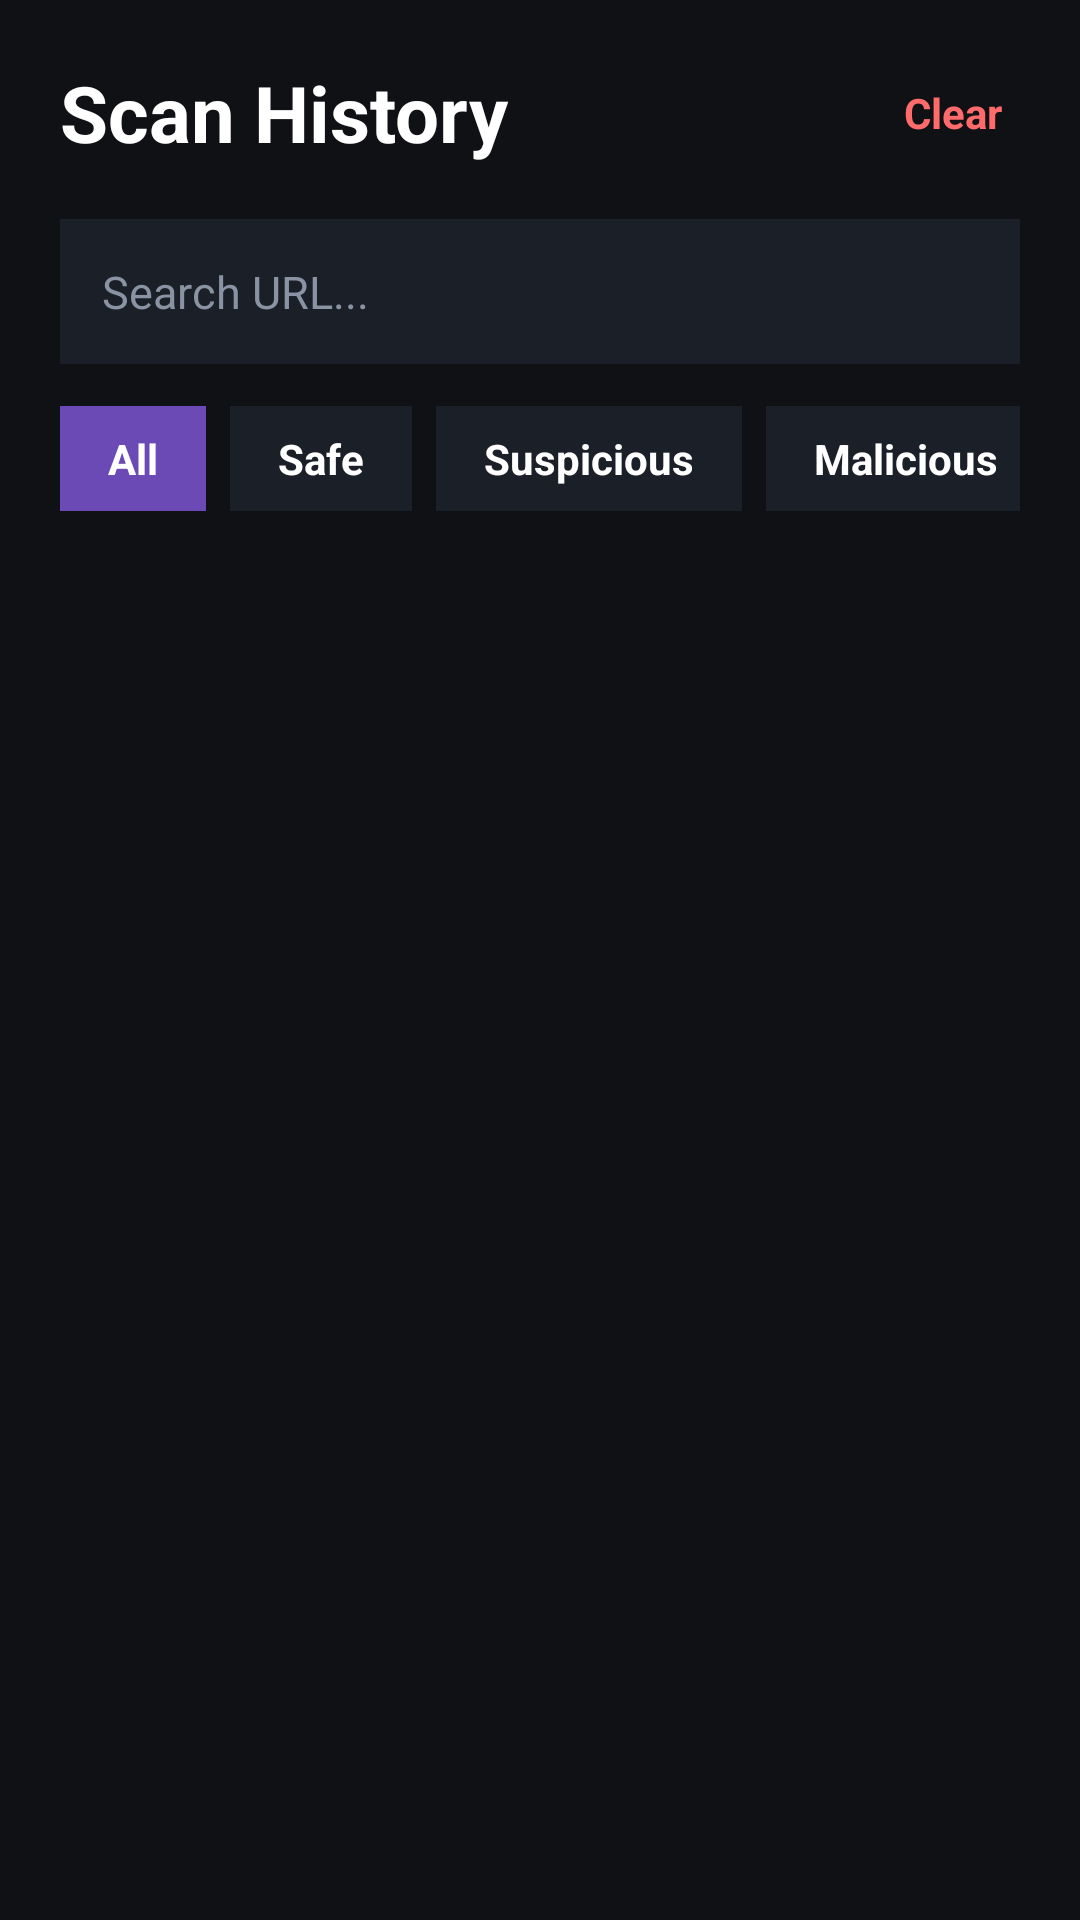

Produce the Android XML layout that renders to this screen, including the resource entries it uses.
<!-- AndroidManifest.xml: application theme Theme.SecureQRScanner -->
<!-- res/layout/activity_history.xml -->
<?xml version="1.0" encoding="utf-8"?>
<LinearLayout xmlns:android="http://schemas.android.com/apk/res/android"
    android:layout_width="match_parent"
    android:layout_height="match_parent"
    android:background="#0F1115"
    android:orientation="vertical"
    android:padding="20dp">

    
    <LinearLayout
        android:layout_width="match_parent"
        android:layout_height="wrap_content"
        android:gravity="center_vertical"
        android:orientation="horizontal">

        <TextView
            android:id="@+id/tvHistoryTitle"
            android:layout_width="0dp"
            android:layout_height="wrap_content"
            android:layout_weight="1"
            android:text="Scan History"
            android:textColor="#FFFFFF"
            android:textSize="26sp"
            android:textStyle="bold" />

        <TextView
            android:id="@+id/btnClearHistory"
            android:layout_width="wrap_content"
            android:layout_height="wrap_content"
            android:clickable="true"
            android:focusable="true"
            android:padding="6dp"
            android:text="Clear"
            android:textColor="#FF6B6B"
            android:textSize="14sp"
            android:textStyle="bold" />
    </LinearLayout>

    
    <EditText
        android:id="@+id/etSearchHistory"
        android:layout_width="match_parent"
        android:layout_height="wrap_content"
        android:layout_marginTop="18dp"
        android:background="#1B1F27"
        android:hint="Search URL..."
        android:inputType="text"
        android:padding="14dp"
        android:textColor="#FFFFFF"
        android:textColorHint="#8A93A3"
        android:textSize="15sp" />

    
    <HorizontalScrollView
        android:layout_width="match_parent"
        android:layout_height="wrap_content"
        android:layout_marginTop="14dp"
        android:scrollbars="none">

        <LinearLayout
            android:layout_width="wrap_content"
            android:layout_height="wrap_content"
            android:orientation="horizontal">

            <TextView
                android:id="@+id/filterAll"
                android:layout_width="wrap_content"
                android:layout_height="wrap_content"
                android:background="#6C4AB6"
                android:clickable="true"
                android:focusable="true"
                android:paddingStart="16dp"
                android:paddingTop="8dp"
                android:paddingEnd="16dp"
                android:paddingBottom="8dp"
                android:text="All"
                android:textColor="#FFFFFF"
                android:textSize="14sp"
                android:textStyle="bold" />

            <TextView
                android:id="@+id/filterSafe"
                android:layout_width="wrap_content"
                android:layout_height="wrap_content"
                android:layout_marginStart="8dp"
                android:background="#1B1F27"
                android:clickable="true"
                android:focusable="true"
                android:paddingStart="16dp"
                android:paddingTop="8dp"
                android:paddingEnd="16dp"
                android:paddingBottom="8dp"
                android:text="Safe"
                android:textColor="#FFFFFF"
                android:textSize="14sp"
                android:textStyle="bold" />

            <TextView
                android:id="@+id/filterSuspicious"
                android:layout_width="wrap_content"
                android:layout_height="wrap_content"
                android:layout_marginStart="8dp"
                android:background="#1B1F27"
                android:clickable="true"
                android:focusable="true"
                android:paddingStart="16dp"
                android:paddingTop="8dp"
                android:paddingEnd="16dp"
                android:paddingBottom="8dp"
                android:text="Suspicious"
                android:textColor="#FFFFFF"
                android:textSize="14sp"
                android:textStyle="bold" />

            <TextView
                android:id="@+id/filterMalicious"
                android:layout_width="wrap_content"
                android:layout_height="wrap_content"
                android:layout_marginStart="8dp"
                android:background="#1B1F27"
                android:clickable="true"
                android:focusable="true"
                android:paddingStart="16dp"
                android:paddingTop="8dp"
                android:paddingEnd="16dp"
                android:paddingBottom="8dp"
                android:text="Malicious"
                android:textColor="#FFFFFF"
                android:textSize="14sp"
                android:textStyle="bold" />

            <TextView
                android:id="@+id/filterUnknown"
                android:layout_width="wrap_content"
                android:layout_height="wrap_content"
                android:layout_marginStart="8dp"
                android:background="#1B1F27"
                android:clickable="true"
                android:focusable="true"
                android:paddingStart="16dp"
                android:paddingTop="8dp"
                android:paddingEnd="16dp"
                android:paddingBottom="8dp"
                android:text="Unknown"
                android:textColor="#FFFFFF"
                android:textSize="14sp"
                android:textStyle="bold" />

        </LinearLayout>
    </HorizontalScrollView>

    <TextView
        android:id="@+id/tvEmptyHistory"
        android:layout_width="match_parent"
        android:layout_height="wrap_content"
        android:layout_marginTop="24dp"
        android:text="No scan history found."
        android:textColor="#B0B7C3"
        android:textSize="16sp"
        android:visibility="gone" />

    <ScrollView
        android:layout_width="match_parent"
        android:layout_height="0dp"
        android:layout_marginTop="16dp"
        android:layout_weight="1">

        <LinearLayout
            android:id="@+id/historyContainer"
            android:layout_width="match_parent"
            android:layout_height="wrap_content"
            android:orientation="vertical" />

    </ScrollView>

</LinearLayout>
<!-- resources referenced by this layout -->
<resources>
  <style name="Theme.SecureQRScanner" parent="Base.Theme.SecureQRScanner" />
  <style name="Base.Theme.SecureQRScanner" parent="Theme.Material3.DayNight.NoActionBar">
          
          
      </style>
</resources>
